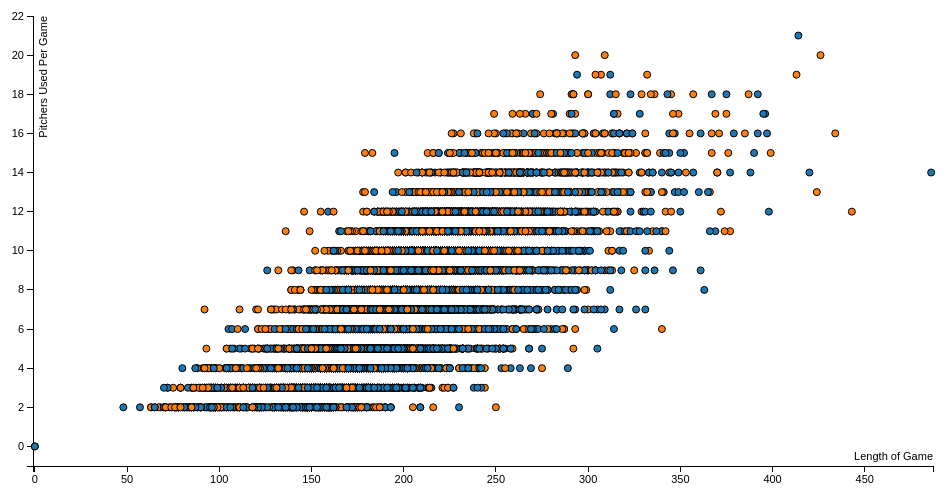
D3 v3 page, settled after 360 driven frames (6 s of simulated time); the page loaded 1 data file(s).

  
      function draw(retro_data) {
        "use strict";
        var margin = {top: 20, right: 20, bottom: 30, left: 40},
              width = 960 - margin.left - margin.right,
              height = 500 - margin.top - margin.bottom;

		d3.select("body")
              .append("h2")
              .text("MLB Game Length");

        // add the graph canvas to the body of the webpage
        var svg = d3.select("body").append("svg")
            .attr("width", width + margin.left + margin.right)
            .attr("height", height + margin.top + margin.bottom)
          .append("g")
            .attr("transform", "translate(" + margin.left + "," + margin.top + ")");
			 
			  
		debugger;
		
		// setup x
		var xValue = function(d) { return d.time_of_game;}, // data -> value
		xScale = d3.scale.linear().range([0, width]), // value -> display
		xMap = function(d) { return xScale(xValue(d));}, // data -> display
		xAxis = d3.svg.axis().scale(xScale).orient("bottom");
		
		
		// setup y
		var yValue = function(d) { return d["pitchers_used"];}, // data -> value
        yScale = d3.scale.linear().range([height, 0]), // value -> display
        yMap = function(d) { return yScale(yValue(d));}, // data -> display
        yAxis = d3.svg.axis().scale(yScale).orient("left");
		
		// don't want dots overlapping axis, so add in buffer to data domain
		xScale.domain([d3.min(retro_data, xValue)-1, d3.max(retro_data, xValue)+1]);
		yScale.domain([d3.min(retro_data, yValue)-1, d3.max(retro_data, yValue)+1]);
		
		// setup fill color
		var cValue = function(d) { return d.home_league;},
			 color = d3.scale.category10();
		
		// add the tooltip area to the webpage
		var tooltip = d3.select("body").append("div")
			          	.attr("class", "tooltip")
						.style("opacity", 0);
		
		// x-axis
        svg.append("g")
            .attr("class", "x axis")
            .attr("transform", "translate(0," + height + ")")
            .call(xAxis)
          .append("text")
            .attr("class", "label")
            .attr("x", width)
            .attr("y", -6)
            .style("text-anchor", "end")
            .text("Length of Game");
       
        // y-axis
        svg.append("g")
            .attr("class", "y axis")
            .call(yAxis)
          .append("text")
            .attr("class", "label")
            .attr("transform", "rotate(-90)")
            .attr("y", 6)
            .attr("dy", ".71em")
            .style("text-anchor", "end")
            .text("Pitchers Used Per Game");
			
		// draw dots
        svg.selectAll(".dot")
           .data(retro_data)
           .enter().append("circle")
           .attr("class", "dot")
           .attr("r", 3.5)
           .attr("cx", xMap)
           .attr("cy", yMap)
           .style("fill", function(d) { return color(cValue(d));}) 
           .on("mouseover", function(d) {
               tooltip.transition()
                    .duration(200)
                    .style("opacity", .9);
               tooltip.html(d["home_team"] + " ("+d['year']+")<br/> (" + xValue(d) 
	             + ", " + yValue(d) + ")")
                    .style("left", (d3.event.pageX + 5) + "px")
                    .style("top", (d3.event.pageY - 28) + "px");
           })
           .on("mouseout", function(d) {
               tooltip.transition()
                    .duration(500)
                    .style("opacity", 0);
             });
		
      };
      

  /*
    Use D3 to load the GeoJSON file
    */
    
d3.csv("game_log2.csv", function(d) {
        d['time_of_game'] = +d["time_of_game"];
        d['pitchers_used'] = +d['pitchers_used'];
        return d;
    }, draw);
  

### data: game_log2.csv
home_team, home_league, time_of_game, runs, SO, BB, AB, hits, GDP, pitchers_used, DP, year, WH, era
CLE, AL, 175, 13, 6, 9, 86, 26, 1, 5, 1, 1950, 35, post war
BOS, AL, 190, 23, 7, 17, 69, 25, 1, 6, 1, 1950, 42, post war
BSN, NL, 95, 4, 2, 2, 49, 12, 1, 2, 1, 1950, 14, post war
NYA, AL, 177, 13, 3, 8, 80, 20, 0, 4, 1, 1950, 28, post war
PHA, AL, 224, 11, 16, 17, 108, 26, 3, 4, 3, 1950, 43, post war
PHA, AL, 105, 14, 4, 6, 57, 20, 3, 4, 3, 1950, 26, post war
SLA, AL, 126, 12, 10, 4, 59, 19, 0, 5, 1, 1950, 23, post war
SLA, AL, 156, 14, 3, 11, 74, 20, 4, 9, 4, 1950, 31, post war
BRO, NL, 162, 9, 15, 8, 77, 19, 0, 4, 2, 1950, 27, post war
BSN, NL, 149, 3, 7, 7, 63, 10, 3, 3, 4, 1950, 17, post war
SLN, NL, 142, 1, 10, 3, 82, 9, 0, 2, 1, 1950, 12, post war
SLN, NL, 221, 11, 9, 14, 101, 31, 2, 7, 3, 1950, 45, post war
CHN, NL, 168, 13, 11, 12, 75, 19, 1, 6, 3, 1950, 31, post war
NYA, AL, 138, 11, 9, 9, 59, 18, 3, 7, 3, 1950, 27, post war
CHN, NL, 158, 9, 12, 10, 70, 19, 4, 9, 4, 1950, 29, post war
PHA, AL, 166, 7, 8, 10, 80, 27, 2, 3, 2, 1950, 37, post war
DET, AL, 155, 1, 11, 9, 74, 10, 1, 2, 1, 1950, 19, post war
NY1, NL, 121, 14, 6, 7, 53, 17, 1, 5, 1, 1950, 24, post war
BRO, NL, 180, 7, 13, 14, 78, 18, 2, 8, 4, 1950, 32, post war
CHA, AL, 211, 19, 8, 14, 85, 32, 1, 9, 1, 1950, 46, post war
CHA, AL, 106, 7, 4, 3, 47, 12, 0, 4, 0, 1950, 15, post war
NY1, NL, 220, 12, 11, 15, 100, 26, 3, 7, 4, 1950, 41, post war
WS1, AL, 165, 7, 11, 4, 85, 28, 1, 3, 2, 1950, 32, post war
PHA, AL, 129, 11, 11, 8, 55, 18, 1, 4, 1, 1950, 26, post war
NY1, NL, 164, 7, 14, 7, 80, 14, 0, 4, 0, 1950, 21, post war
BRO, NL, 198, 13, 11, 15, 80, 23, 3, 5, 3, 1950, 38, post war
NYA, AL, 203, 11, 10, 9, 78, 22, 1, 5, 3, 1950, 31, post war
WS1, AL, 155, 9, 15, 5, 87, 18, 0, 3, 0, 1950, 23, post war
NYA, AL, 193, 11, 12, 7, 91, 22, 1, 2, 2, 1950, 29, post war
PIT, NL, 157, 9, 4, 13, 71, 17, 5, 6, 5, 1950, 30, post war
CHN, NL, 183, 13, 10, 9, 80, 26, 1, 6, 4, 1950, 35, post war
WS1, AL, 72, 6, 1, 4, 36, 11, 0, 3, 1, 1950, 15, post war
BOS, AL, 193, 15, 9, 10, 110, 29, 3, 3, 3, 1950, 39, post war
PHA, AL, 169, 9, 10, 14, 75, 21, 2, 3, 3, 1950, 35, post war
CHN, NL, 166, 9, 12, 19, 73, 19, 1, 3, 2, 1950, 38, post war
PIT, NL, 176, 9, 13, 10, 84, 22, 5, 6, 6, 1950, 32, post war
DET, AL, 142, 11, 5, 13, 62, 17, 6, 3, 6, 1950, 30, post war
BRO, NL, 170, 9, 13, 5, 85, 20, 1, 5, 2, 1950, 25, post war
BSN, NL, 151, 11, 5, 13, 68, 14, 3, 4, 3, 1950, 27, post war
CHA, AL, 162, 7, 6, 7, 75, 17, 1, 4, 2, 1950, 24, post war
BSN, NL, 130, 7, 3, 7, 73, 17, 4, 2, 4, 1950, 24, post war
BSN, NL, 150, 13, 7, 3, 84, 26, 2, 4, 2, 1950, 29, post war
NYA, AL, 202, 7, 11, 14, 80, 16, 5, 3, 7, 1950, 30, post war
PHA, AL, 165, 12, 9, 11, 82, 27, 6, 4, 6, 1950, 38, post war
CHA, AL, 187, 5, 4, 10, 88, 17, 1, 4, 2, 1950, 27, post war
CIN, NL, 150, 8, 21, 10, 66, 10, 2, 2, 2, 1950, 20, post war
CHA, AL, 182, 7, 15, 13, 86, 20, 2, 8, 2, 1950, 33, post war
PHI, NL, 168, 16, 14, 9, 77, 16, 0, 7, 1, 1950, 25, post war
NY1, NL, 175, 5, 9, 7, 77, 18, 2, 2, 3, 1950, 25, post war
BOS, AL, 155, 16, 6, 6, 65, 29, 2, 7, 3, 1950, 35, post war
SLA, AL, 154, 7, 6, 5, 76, 21, 0, 3, 0, 1950, 26, post war
CHN, NL, 164, 9, 15, 12, 79, 16, 3, 6, 3, 1950, 28, post war
BSN, NL, 186, 5, 7, 7, 90, 15, 1, 3, 2, 1950, 22, post war
BOS, AL, 150, 15, 10, 13, 66, 22, 1, 7, 1, 1950, 35, post war
NYA, AL, 195, 7, 6, 8, 78, 23, 0, 3, 1, 1950, 31, post war
PHA, AL, 121, 5, 2, 12, 64, 11, 7, 2, 8, 1950, 23, post war
CIN, NL, 216, 21, 12, 14, 98, 35, 3, 6, 5, 1950, 49, post war
WS1, AL, 175, 9, 6, 9, 74, 20, 1, 8, 3, 1950, 29, post war
PIT, NL, 154, 5, 10, 2, 81, 19, 2, 3, 3, 1950, 21, post war
BOS, AL, 162, 11, 9, 8, 82, 21, 0, 4, 1, 1950, 29, post war
... 12,245 more rows